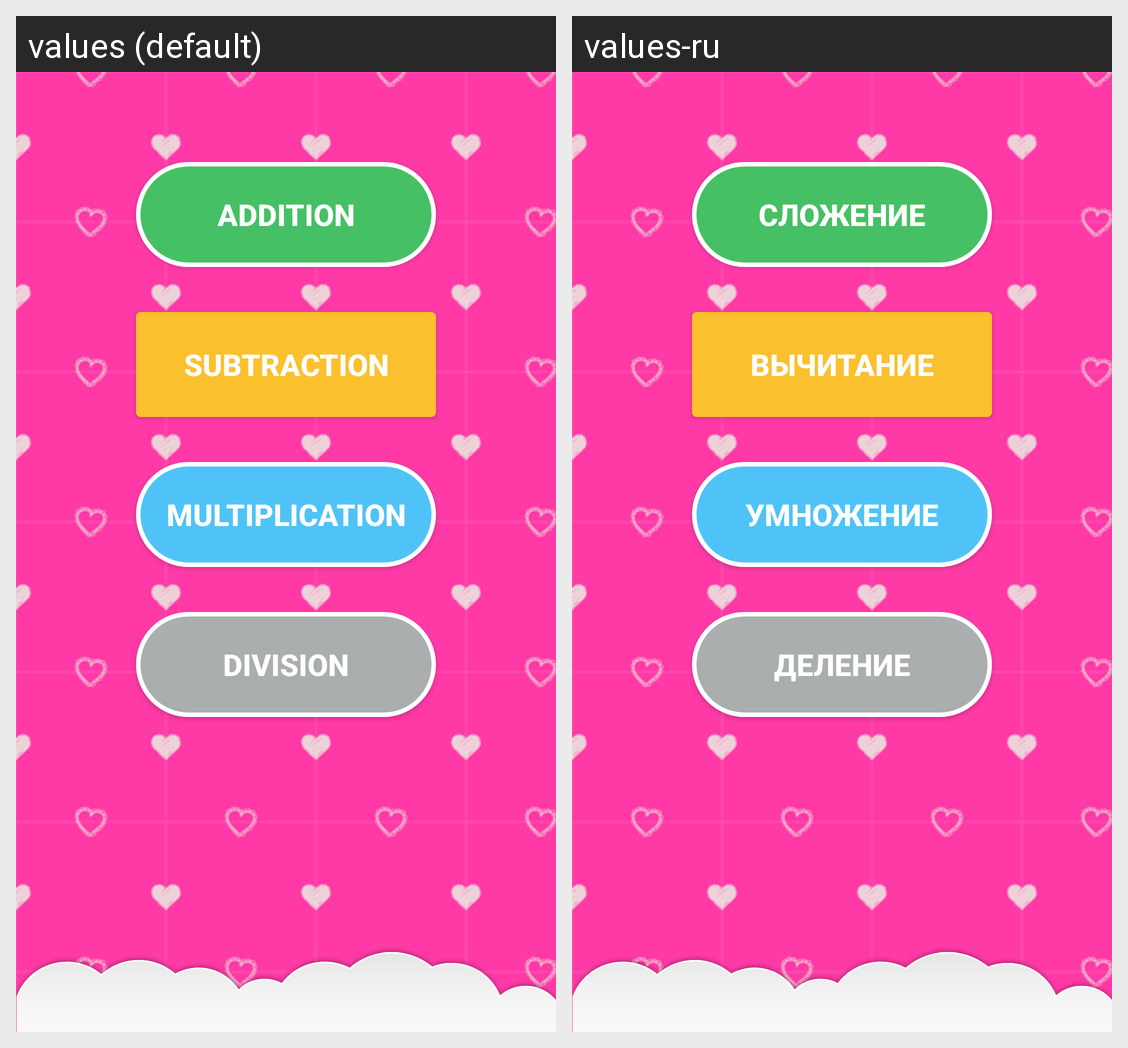

Strings drawn on this Android screen and how each of the app's shown locales translates them:
Android screen res/layout/activity_unit.xml rendered under 2 locales, left to right: values (default), values-ru. Device: Nexus 5 (rendered at 1080×1920; each locale shown at half size, 540×960, under a caption strip naming it); theme Theme.AppCompat.Light.NoActionBar.
Strings drawn on this screen, with the default value and each locale's value (text and hints the layout hard-codes, and strings that could not be matched under every locale, appear in the picture but are not listed):

button_plus
  values: ADDITION
  values-ru: СЛОЖЕНИЕ

button_minus
  values: SUBTRACTION
  values-ru: ВЫЧИТАНИЕ

button_multiply
  values: MULTIPLICATION
  values-ru: УМНОЖЕНИЕ

button_division
  values: DIVISION
  values-ru: ДЕЛЕНИЕ
